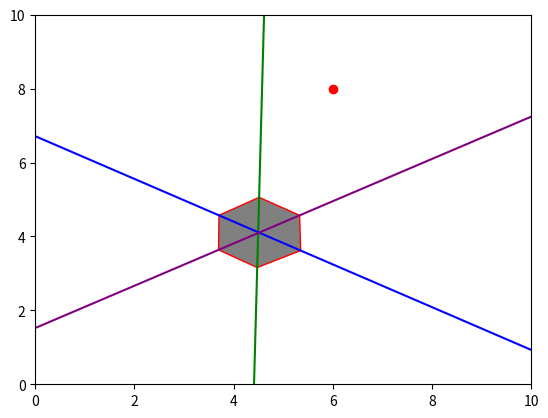

Write the Python code that produced this figure.
import matplotlib.pyplot as plt
from matplotlib.patches import Polygon
import numpy as np

class XY_plane:
    def __init__(self, coordinate):
        self.coord = coordinate
        self.x = float(self.coord[0])
        self.y = float(self.coord[1])


def findConnectingLine(coord1, coord2):
    def lineFunc(x):
        return (coord1.y - coord2.y)/(coord1.x - coord2.x)*(x - coord1.x) + coord1.y
    return lineFunc


def find_sextant(robot_pos, line_1, line_2, line_3):
    is_robot_under_line = lambda robot_pos, line: True if robot_pos.y < line(robot_pos.x) else False
    under_L1 = is_robot_under_line(robot_pos, line_1)
    under_L2 = is_robot_under_line(robot_pos, line_2)
    under_L3 = is_robot_under_line(robot_pos, line_3)
    if under_L1:
        if under_L3:
            if under_L2:
                return("3")
            else:
                return("4")
        else:
            return("5")
    elif under_L2:
        if under_L3:
            return("2")
        else:
            return("1")
    else:
        return("6")

# Coordinates of the vertexes of the hexagon (Starting bottommost and increasing counterclockwise)
V1 = XY_plane((4.475346,3.158854))
V2 = XY_plane((5.351533,3.618320))
V3 = XY_plane((5.330640,4.570682))
V4 = XY_plane((4.513791,5.057343))
V5 = XY_plane((3.704928,4.570636))
V6 = XY_plane((3.696494,3.636104))

# Returns the function of the line that connects both vertices together
line_1 = findConnectingLine(V1, V4)
line_2 = findConnectingLine(V2, V5)
line_3 = findConnectingLine(V3, V6)

robot_pos = XY_plane((6, 8))

print(find_sextant(robot_pos, line_1, line_2, line_3))

# Only used for helping to visualise the field
fig, ax = plt.subplots()
hexagon = Polygon([V1.coord, V2.coord, V3.coord, V4.coord, V5.coord, V6.coord], edgecolor='red', facecolor="grey")
ax.add_patch(hexagon)
ax.set_xlim(0, 10)
ax.set_ylim(0, 10)
x_1 = np.linspace(0, 10)
y_1 = line_1(x_1)
x_2 = np.linspace(0, 10)
y_2 = line_2(x_1)
x_3 = np.linspace(0, 10)
y_3 = line_3(x_1)
plt.plot(x_1, y_1 , 'green')
plt.plot(x_2, y_2, 'blue')
plt.plot(x_3, y_3, 'purple')
plt.plot(robot_pos.x, robot_pos.y, 'ro')
plt.show()
